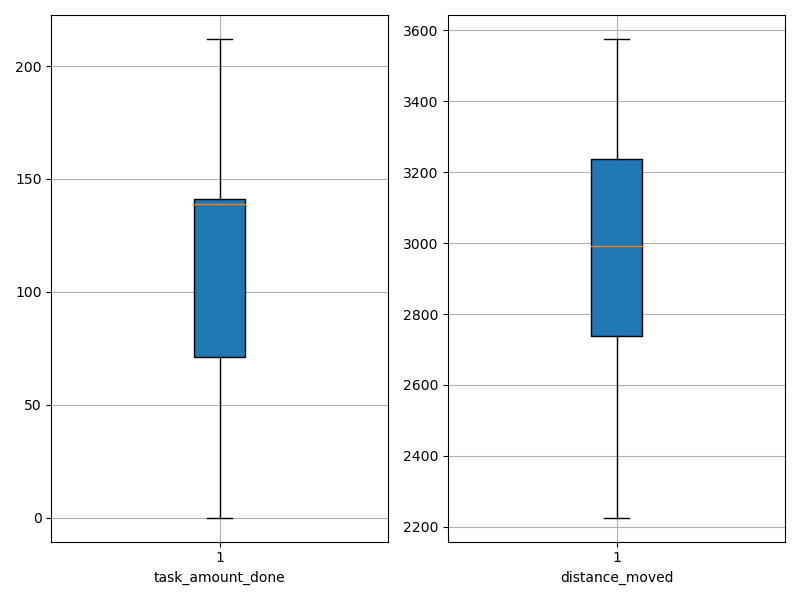

Values plotted in this chart, from the file beside it:
agent_id, task_amount_done, distance_moved
0, 139.0, 2786
1, 207.0, 2659
2, 71.0, 3318
3, 140.0, 3069
4, 212.0, 2226
5, 69.0, 3035
6, 141.0, 2991
7, 140.0, 3111
8, 211.0, 2729
9, 69.0, 3368
10, 71.0, 3422
11, 69.0, 3402
12, 71.0, 3351
13, 0.0, 3576
14, 69.0, 2982
15, 141.0, 2905
16, 140.0, 3005
17, 71.0, 3483
18, 142.0, 2710
19, 140.0, 3066
20, 139.0, 3157
21, 141.0, 2736
22, 140.0, 2715
23, 139.0, 2994
24, 69.0, 2986
25, 212.0, 2583
26, 71.0, 2872
27, 208.0, 2264
28, 139.0, 3262
29, 139.0, 2744
